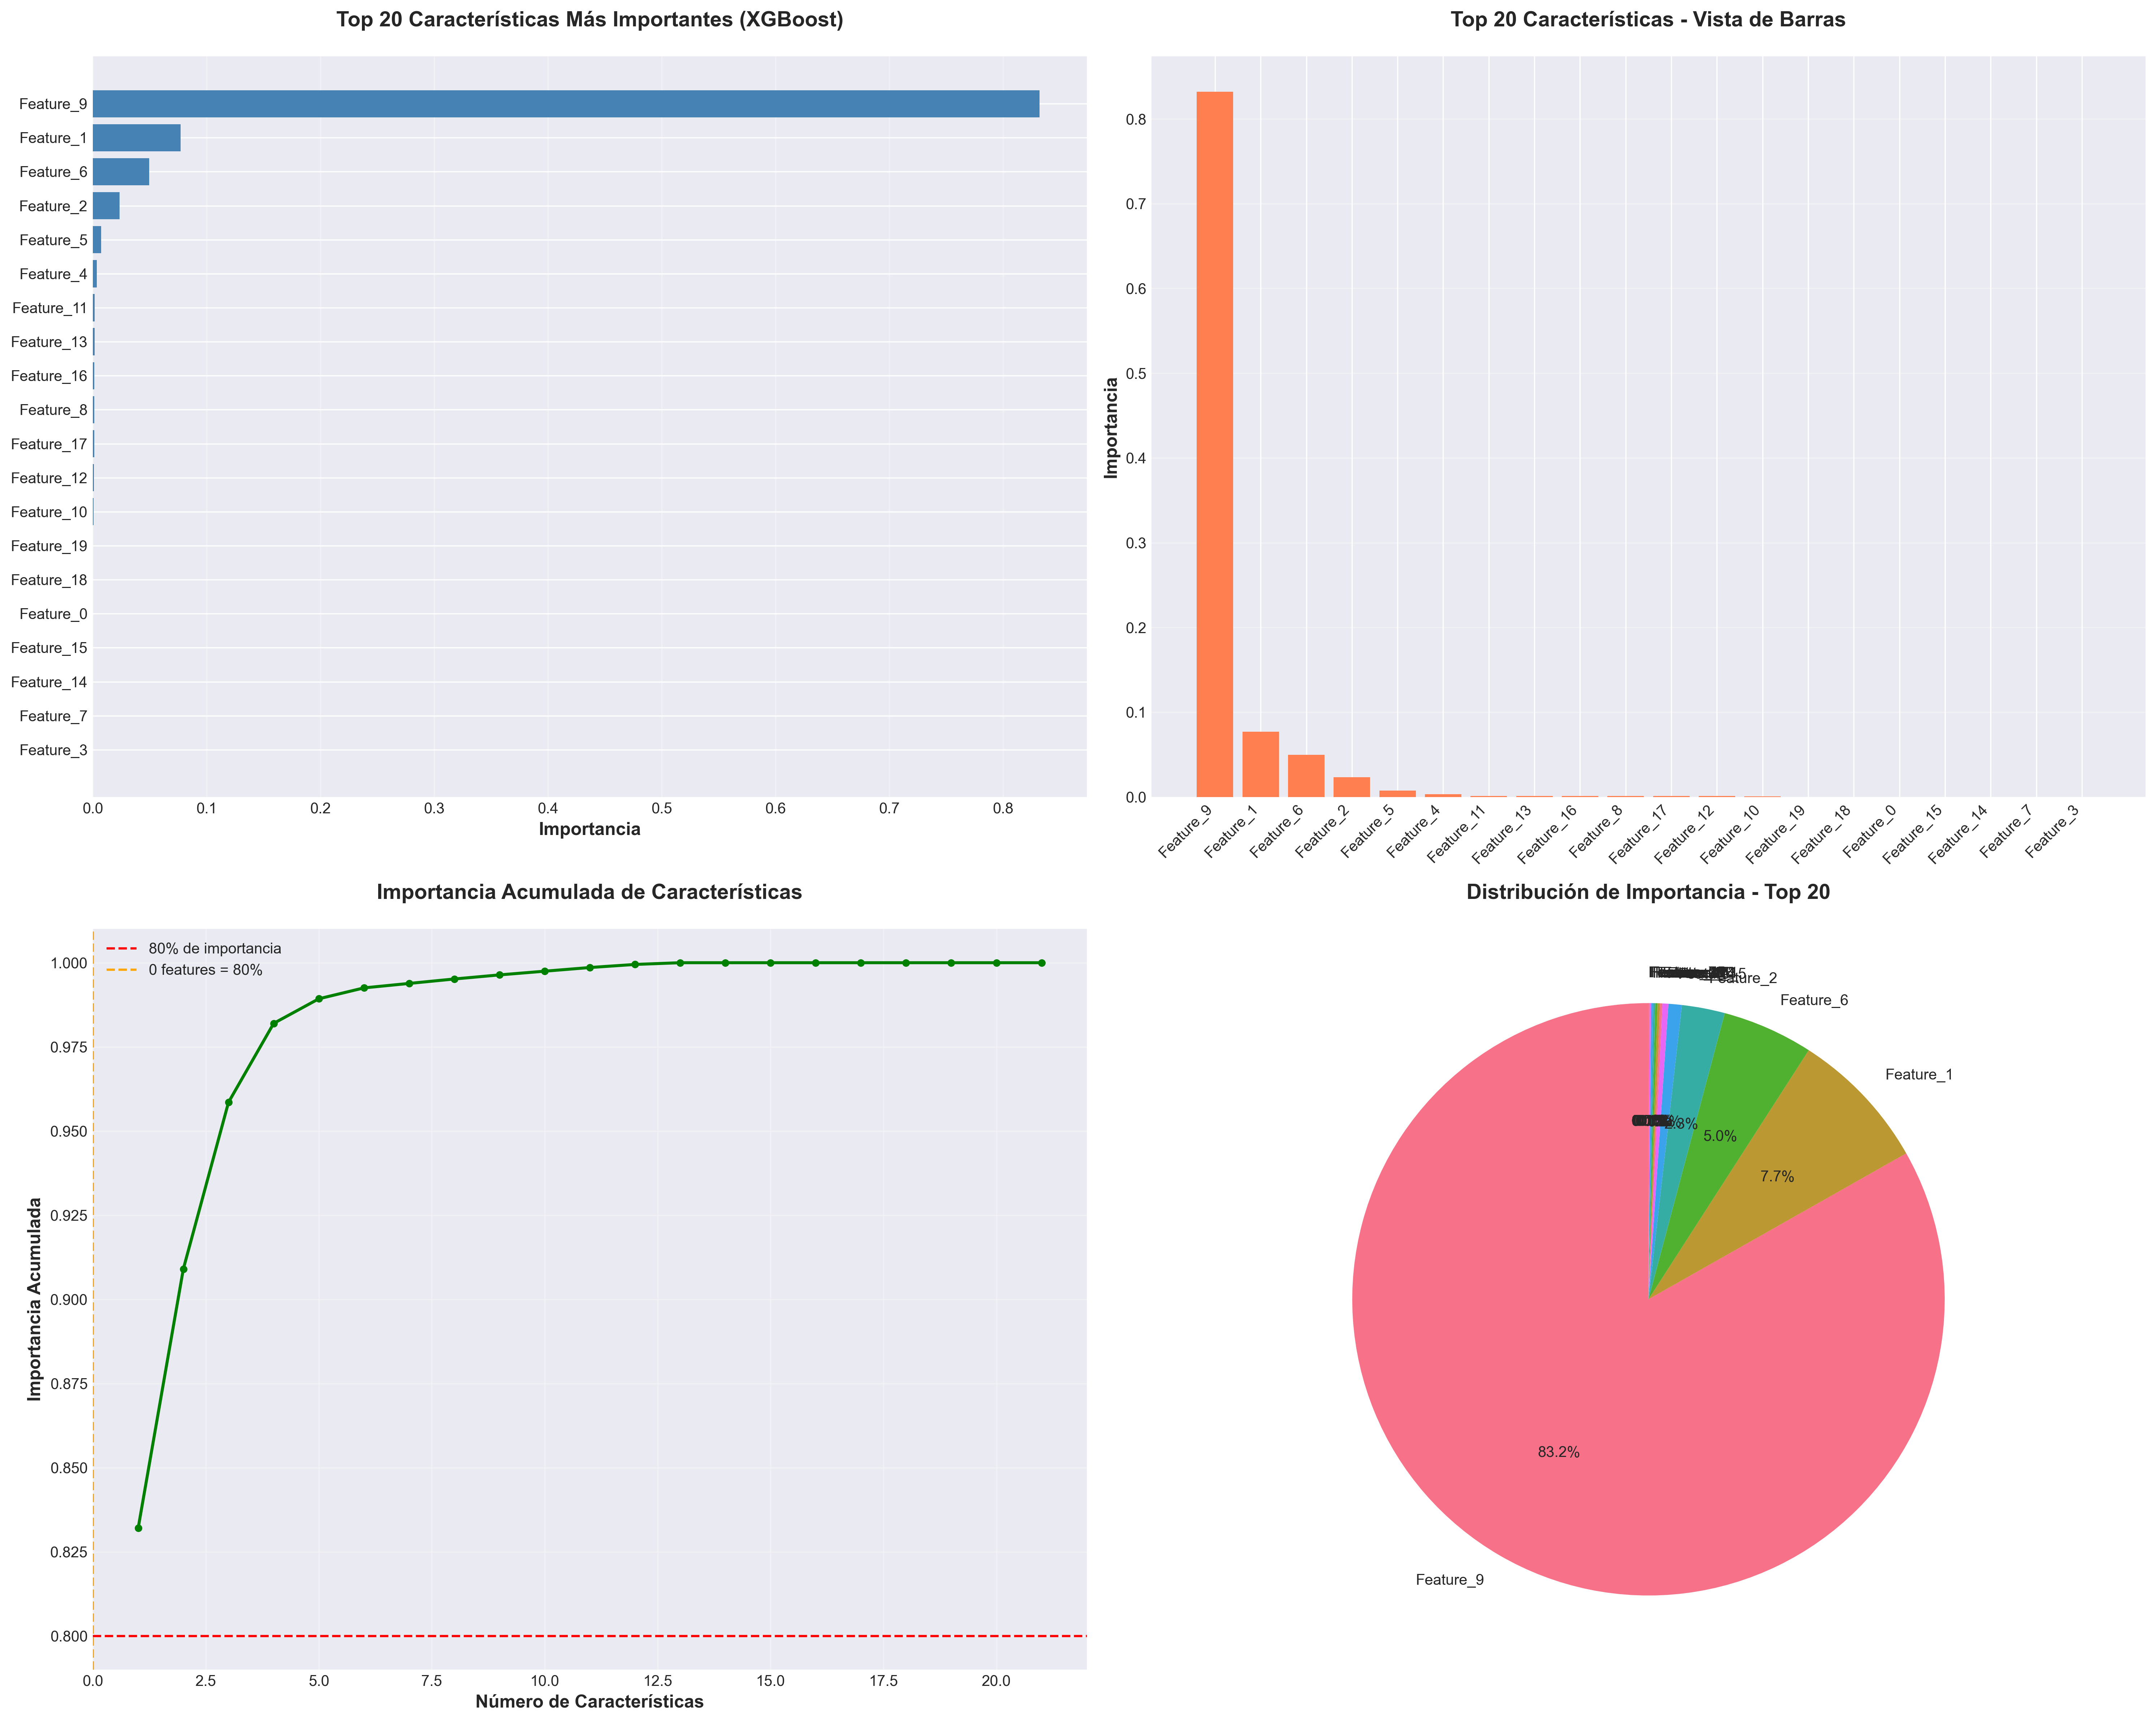

The file beside this chart, header and first rows:
Feature, Importance
Feature_9, 0.832
Feature_1, 0.077
Feature_6, 0.04952
Feature_2, 0.02345
Feature_5, 0.007306
Feature_4, 0.003237
Feature_11, 0.001324
Feature_13, 0.001321
Feature_16, 0.001212
Feature_8, 0.001102
Feature_17, 0.001089
Feature_12, 0.0009178
Feature_10, 0.0005116
Feature_19, 0.0
Feature_18, 0.0
Feature_0, 0.0
Feature_15, 0.0
Feature_14, 0.0
Feature_7, 0.0
Feature_3, 0.0
Feature_20, 0.0
